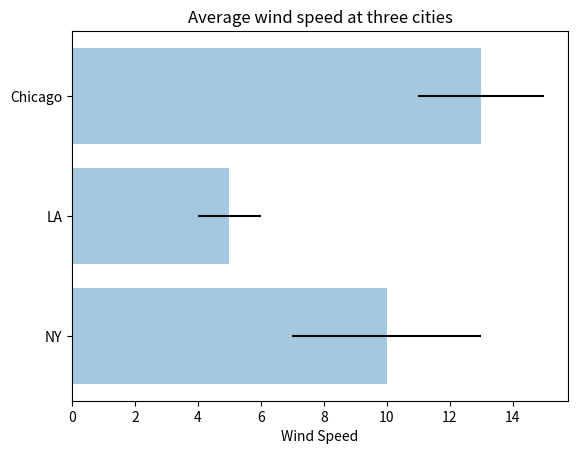

Reproduce this figure in Python.
# barh.py
import numpy as np
import matplotlib.pyplot as plt

cities = ('NY', 'LA', 'Chicago')
y_pos = np.arange(len(cities))
wind = [10, 5, 13]
error = [3, 1, 2]
plt.barh(y_pos, wind, xerr=error, \
         align='center', alpha=0.4)
plt.yticks(y_pos, cities)
plt.xlabel('Wind Speed')
plt.title('Average wind speed at three cities')
plt.show()
